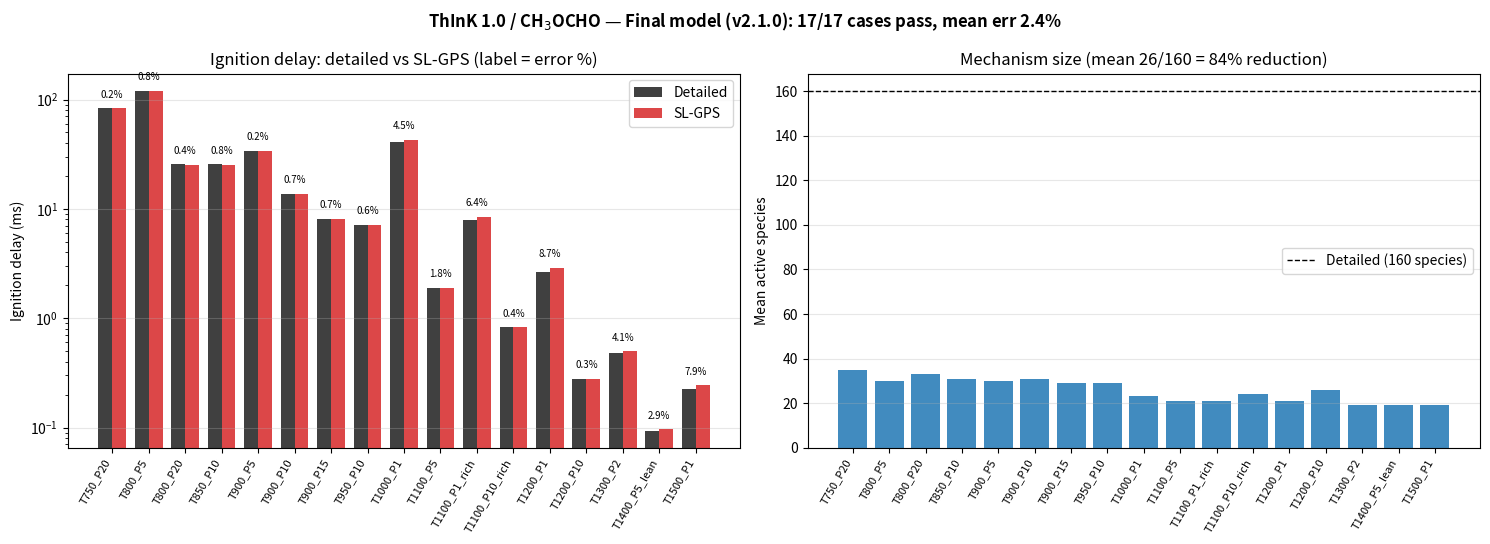

Reproduce this figure in Python. (Note: this script raises an exception after producing the figure.)
"""Build the final-model summary figure (idt comparison + mechanism size)
from the 17-case validation results (job 6425, model ch3ocho_balanced2v)."""
import numpy as np
import matplotlib
matplotlib.use('Agg')
import matplotlib.pyplot as plt

# label, det_idt(s), sl_idt(s), err%, avg_species  (slurm_final2_6425.log, B table)
RESULTS = [
    ('T750_P20',       8.3133e-2, 8.2993e-2, 0.2, 35),
    ('T800_P5',        1.2080e-1, 1.1989e-1, 0.8, 30),
    ('T800_P20',       2.5512e-2, 2.5406e-2, 0.4, 33),
    ('T850_P10',       2.5596e-2, 2.5387e-2, 0.8, 31),
    ('T900_P5',        3.3776e-2, 3.3695e-2, 0.2, 30),
    ('T900_P10',       1.3703e-2, 1.3602e-2, 0.7, 31),
    ('T900_P15',       8.1433e-3, 8.0862e-3, 0.7, 29),
    ('T950_P10',       7.1282e-3, 7.0819e-3, 0.6, 29),
    ('T1000_P1',       4.1210e-2, 4.3051e-2, 4.5, 23),
    ('T1050? T1100_P5', 1.8704e-3, 1.9042e-3, 1.8, 21),
    ('T1100_P1_rich',  7.9617e-3, 8.4722e-3, 6.4, 21),
    ('T1100_P10_rich', 8.2455e-4, 8.2767e-4, 0.4, 24),
    ('T1200_P1',       2.6577e-3, 2.8897e-3, 8.7, 21),
    ('T1200_P10',      2.8001e-4, 2.7926e-4, 0.3, 26),
    ('T1300_P2',       4.7965e-4, 4.9938e-4, 4.1, 19),
    ('T1400_P5_lean',  9.3681e-5, 9.6363e-5, 2.9, 19),
    ('T1500_P1',       2.2565e-4, 2.4343e-4, 7.9, 19),
]
RESULTS[9] = ('T1100_P5', 1.8704e-3, 1.9042e-3, 1.8, 21)

labels = [r[0] for r in RESULTS]
det = np.array([r[1] for r in RESULTS]) * 1000
sl = np.array([r[2] for r in RESULTS]) * 1000
err = np.array([r[3] for r in RESULTS])
nsp = np.array([r[4] for r in RESULTS])
x = np.arange(len(labels))

fig, axs = plt.subplots(1, 2, figsize=(15, 5.5))
fig.suptitle('ThInK 1.0 / CH$_3$OCHO — Final model (v2.1.0): 17/17 cases pass, mean err 2.4%',
             fontsize=12, fontweight='bold')

w = 0.38
axs[0].bar(x - w/2, det, w, label='Detailed', color='0.25')
axs[0].bar(x + w/2, sl, w, label='SL-GPS', color='tab:red', alpha=0.85)
for i, e in enumerate(err):
    axs[0].text(i, max(det[i], sl[i]) * 1.25, f'{e:.1f}%', ha='center', fontsize=7)
axs[0].set_yscale('log')
axs[0].set_ylabel('Ignition delay (ms)')
axs[0].set_xticks(x)
axs[0].set_xticklabels(labels, rotation=60, ha='right', fontsize=8)
axs[0].legend()
axs[0].grid(True, axis='y', alpha=0.3)
axs[0].set_title('Ignition delay: detailed vs SL-GPS (label = error %)')

axs[1].bar(x, nsp, color='tab:blue', alpha=0.85)
axs[1].axhline(160, color='k', ls='--', lw=1, label='Detailed (160 species)')
axs[1].set_ylabel('Mean active species')
axs[1].set_xticks(x)
axs[1].set_xticklabels(labels, rotation=60, ha='right', fontsize=8)
axs[1].legend()
axs[1].grid(True, axis='y', alpha=0.3)
axs[1].set_title(f'Mechanism size (mean {nsp.mean():.0f}/160 = {100*(1-nsp.mean()/160):.0f}% reduction)')

plt.tight_layout()
plt.savefig('results/ch3ocho_final/CH3OCHO_summary.png', dpi=120, bbox_inches='tight')
print('saved results/ch3ocho_final/CH3OCHO_summary.png')
